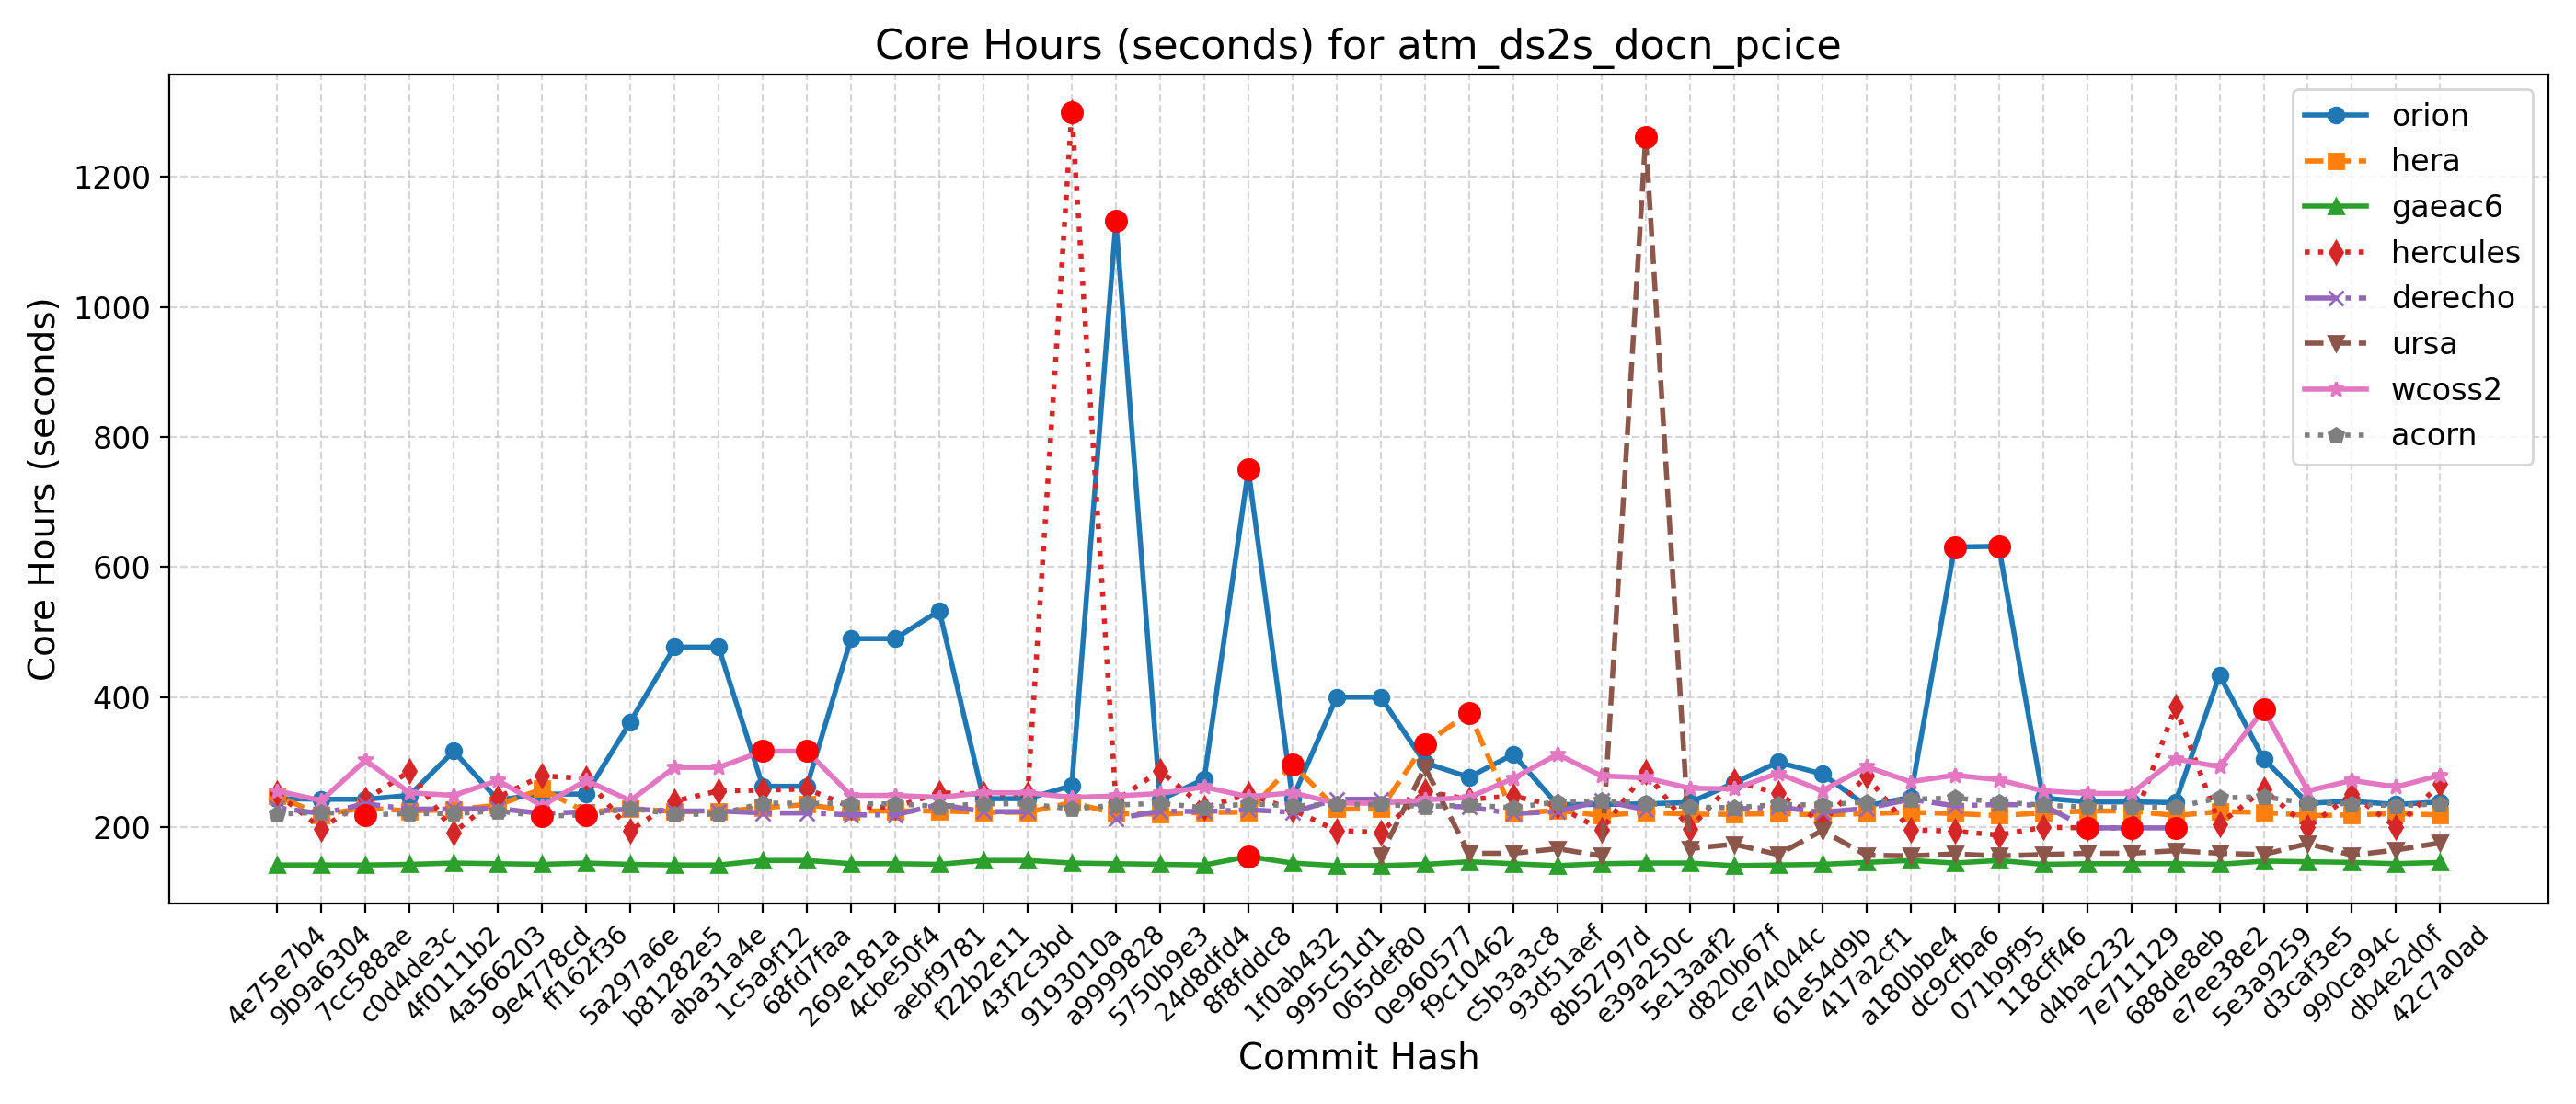

Data behind this chart, as committed beside it:
Hash, Date, Message, orion, hera, gaeac6, hercules, derecho, ursa, wcoss2, acorn
42c7a0ad, 2025-09-22, Send surface ocean currents to ATM for S…, 239, 219, 146, 267, , 176, 280, 236
db4e2d0f, 2025-09-18, Replace icplocn2atm (integer) with use_o…, 235, 221, 144, 200, , 165, 262, 233
990ca94c, 2025-09-16, Update tests such that LSM and LANDICE a…, 240, 219, 146, 251, , 157, 272, 236
d3caf3e5, 2025-09-15, update mom6 to its main repo. 20250818 c…, 237, 218, 147, 200, , 175, 256, 237
5e3a9259, 2025-09-10, Introduce tuning parameter for convectiv…, 305, 223, 148, 258, , 158, 381, 247
e7ee38e2, 2025-09-08, Scale-aware 3DTKE EDMF and TTE-EDMF GFS …, 434, 224, 143, 205, , 160, 293, 245
688de8eb, 2025-09-04, Fix default cdmbgwd settings (#2788), 238, 218, 144, 385, 199, 164, 305, 231
7e711129, 2025-09-02, Use container with spack stack 1.9.2 (#2…, 239, 225, 144, 199, 199, 160, 252, 231
d4bac232, 2025-08-29, MPAS dycore + Atmosphere Generalization …, 239, 225, 144, 199, 199, 160, 252, 231
118cff46, 2025-08-25, Add FV3 grid mask for regional domains t…, 245, 222, 143, 200, 234, 158, 256, 234
071b9f95, 2025-08-22, Fix Restart IAU and Ultra-Low Reproducib…, 632, 218, 149, 188, 235, 156, 273, 239
dc9cfba6, 2025-08-19, Update CICE through 2025-07 and switch t…, 631, 221, 145, 194, 233, 159, 280, 245
a180bbe4, 2025-08-15, FV3: Fix Prate_avg and UPP call freq + F…, 246, 223, 149, 196, 243, 156, 270, 243
417a2cf1, 2025-08-13, Fix conus13km tests restart and decompos…, 233, 221, 146, 279, 229, 157, 293, 239
61e54d9b, 2025-08-11, Add two-way ocean-wave coupling feature …, 282, 219, 143, 207, 223, 195, 256, 234
ce74044c, 2025-08-06, Create a user-friendly "process model" t…, 300, 221, 142, 252, 231, 158, 283, 235
d820b67f, 2025-08-01, Update GOCART to v2.4.3 (#2819), 268, 220, 141, 271, 228, 174, 259, 230
5e13aaf2, 2025-07-29, Update DATM meshes and switch to bilinea…, 238, 220, 145, 198, , 167, 260, 231
e39a250c, 2025-07-24, Update FV3 hash to include UPP ss192/Urs…, 236, 223, 145, 285, 227, 1261, 276, 237
8b52797d, 2025-07-21, Combination of 2684,2707,2771 (MERRA2 3-…, 235, 218, 144, 196, 241, 156, 279, 241
93d51aef, 2025-07-17, Exporting Canopy Variables from AQM to F…, 235, 226, 141, 233, 224, 167, 312, 239
c5b3a3c8, 2025-07-14, GFDLMP-v3 and TEMPO MP microphysics (#25…, 312, 221, 144, 248, 221, 160, 275, 230
f9c10462, 2025-07-11, Combination of several CCPP-physics PRs …, 277, 376, 147, 243, 231, 160, 246, 234
0e960577, 2025-07-09, Combination #2777 (maintask writes CMEPS…, 299, 328, 143, 255, 234, 292, 242, 232
065def80, 2025-07-07, Port UFS-WM to Ursa (#2471), 400, 228, 141, 192, 243, 157, 237, 235
995c51d1, 2025-07-03, Upgrade UFS-WM to spack-stack/1.9.2 (#26…, 400, 228, 141, 195, 243, , 237, 235
1f0ab432, 2025-07-01, Reduce WW3 memory use (#2624), 244, 297, 145, 227, 223, , 253, 233
8f8fddc8, 2025-06-30, Bring in scale-aware 3DTKE related chang…, 750, 223, 155, 251, 227, , 247, 236
24d8dfd4, 2025-06-26, Slight modification in orographic gravit…, 274, 223, 142, 230, 224, , 262, 230
5750b9e3, 2025-06-20, gcycle update (#2747), 242, 220, 143, 287, 225, , 252, 237
a9999828, 2025-06-12, Add a new parameter in dycore to control…, 1132, 221, 144, 241, 213, , 248, 234
9193010a, 2025-06-06, In Noah-MP, set zero for canopy liquid a…, 264, 238, 145, 1300, , , 246, 228
43f2c3bd, 2025-06-04, Urgent Documentation Update for HSD Capa…, 244, 223, 149, 251, 224, , 253, 236
f22b2e11, 2025-06-02, Bug fix for surface roughness calculatio…, 244, 223, 149, 251, 224, , 253, 236
aebf9781, 2025-05-27, Fix bug to improve wave initialization b…, 533, 225, 143, 253, 235, , 246, 232
4cbe50f4, 2025-05-23, Add idealized, regional tropical cyclone…, 490, 225, 144, 231, 219, , 249, 236
269e181a, 2025-05-23, Add GFSv17 IAU restart tests without wav…, 490, 225, 144, 231, 219, , 249, 236
68fd7faa, 2025-05-15, Enable Hera, Hercules Gnu tests: cpld_de…, 263, 235, 149, 259, 222, , 317, 237
1c5a9f12, 2025-05-09, Add "ultra low" coupled configurations t…, 263, 230, 149, 257, 222, , 317, 237
aba31a4e, 2025-05-06, Resolve miscellaneous WM issues and upda…, 477, 224, 142, 256, 225, , 292, 220
b81282e5, 2025-05-05, Switch to vector remapping and bilinear …, 477, 224, 142, 240, 225, , 292, 220
5a297a6e, 2025-05-02, improve coupled model startup cost for w…, 362, 229, 143, 195, 228, , 241, 229
ff162f36, 2025-05-01, NSSL MP scheme updates + Stochastic Phys…, 251, 223, 145, 275, 224, , 272, 219
9e4778cd, 2025-04-25, Loosen restriction on optional arguments…, 251, 259, 143, 279, 221, , 233, 217
4a566203, 2025-04-23, CMake Atmosphere Dycore Generalization +…, 242, 234, 144, 246, 229, , 272, 225
4f0111b2, 2025-04-21, Add CMEPS log file at restart write; IAU…, 317, 227, 145, 192, 228, , 249, 221
c0d4de3c, 2025-04-18, Update mom6 to its main repository 20250…, 249, 225, 143, 286, 228, , 253, 221
7cc588ae, 2025-04-16, Add PIO configuration variables for CMEP…, 243, 230, 142, 242, 236, , 303, 219
9b9a6304, 2025-04-11, Memcheck fixes (#2655), 243, 219, 142, 198, 221, , 241, 223
4e75e7b4, 2025-04-10, Update upp submodule to the latest UPP (…, 244, 248, 142, 252, 230, , 256, 220
